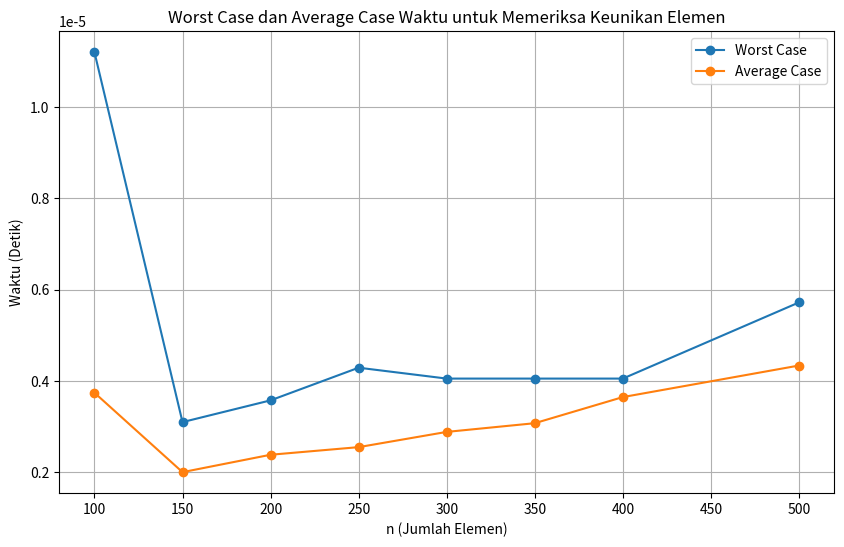

Here is the Python script that generated this plot:
import random
import matplotlib.pyplot as plt
import time

def generate_array(n, max_value, seed):
    random.seed(seed)  # Inisialisasi generator angka acak dengan seed
    return [random.randint(0, max_value) for _ in range(n)]

def is_unique(arr):
    # Memeriksa apakah semua elemen dalam array unik
    return len(arr) == len(set(arr))

def measure_time(arr):
    start_time = time.time()  # Catat waktu mulai
    is_unique(arr)  # Panggil fungsi is_unique
    return time.time() - start_time  # Hitung waktu yang diperlukan

def main():
    stambuk_last_3_digits = 1  # Ganti dengan digit terakhir stambuk Anda
    max_value = 250 - stambuk_last_3_digits  # Nilai maksimum untuk elemen array
    n_values = [100, 150, 200, 250, 300, 350, 400, 500]  # Ukuran array yang diuji
    seed = 42  # Nilai seed untuk random

    # List untuk menyimpan waktu pengukuran
    worst_case_times = []
    average_case_times = []

    for n in n_values:
        # Lakukan pengukuran waktu sebanyak 10 kali untuk rata-rata dan kasus terburuk
        times = [measure_time(generate_array(n, max_value, seed)) for _ in range(10)]
        worst_case_times.append(max(times))  # Waktu terburuk
        average_case_times.append(sum(times) / len(times))  # Waktu rata-rata
    
    # Plot hasil
    plt.figure(figsize=(10, 6))
    plt.plot(n_values, worst_case_times, label='Worst Case', marker='o')
    plt.plot(n_values, average_case_times, label='Average Case', marker='o')
    plt.xlabel('n (Jumlah Elemen)')
    plt.ylabel('Waktu (Detik)')
    plt.title('Worst Case dan Average Case Waktu untuk Memeriksa Keunikan Elemen')
    plt.legend()
    plt.grid(True)
    plt.show()

if __name__ == "__main__":
    main()
